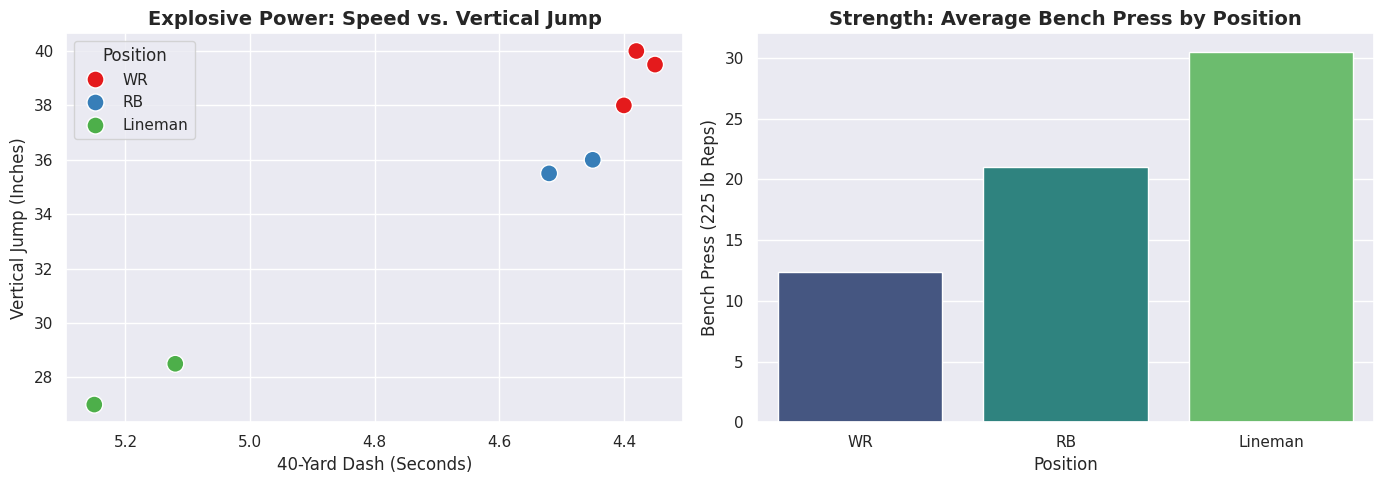

Write the Python code that produced this figure.
# Import necessary data analytics libraries
import pandas as pd
import matplotlib.pyplot as plt
import seaborn as sns

def main():
    # 1. CREATE MOCK DATA (Simulating NFL Combine Data)
    data = {
        'Player': ['Athlete A', 'Athlete B', 'Athlete C', 'Athlete D', 'Athlete E', 'Athlete F', 'Athlete G'],
        'Position': ['WR', 'RB', 'Lineman', 'WR', 'RB', 'Lineman', 'WR'],
        '40_Yard_Dash': [4.35, 4.45, 5.12, 4.40, 4.52, 5.25, 4.38],
        'Vertical_Jump_Inches': [39.5, 36.0, 28.5, 38.0, 35.5, 27.0, 40.0],
        'Bench_Press_Reps': [12, 20, 32, 14, 22, 29, 11]
    }

    # Load data into a Pandas DataFrame
    df = pd.DataFrame(data)

    print("--- Initial Dataset ---")
    print(df.to_string())
    print("\n")

    # 2. DATA ANALYSIS & AGGREGATION
    # Calculate average metrics by position
    position_stats = df.groupby('Position').mean(numeric_only=True).round(2)

    print("--- Average Performance by Position ---")
    print(position_stats.to_string())

    # 3. DATA VISUALIZATION
    # Set the style of the graphs
    sns.set_theme(style="darkgrid")

    # Create a figure with two subplots (1 row, 2 columns)
    fig, axes = plt.subplots(1, 2, figsize=(14, 5))

    # Graph 1: Speed vs. Explosive Power
    sns.scatterplot(
        data=df, 
        x='40_Yard_Dash', 
        y='Vertical_Jump_Inches', 
        hue='Position', 
        s=150, 
        ax=axes[0],
        palette='Set1'
    )
    axes[0].set_title('Explosive Power: Speed vs. Vertical Jump', fontsize=14, fontweight='bold')
    axes[0].set_xlabel('40-Yard Dash (Seconds)')
    axes[0].set_ylabel('Vertical Jump (Inches)')
    axes[0].invert_xaxis() # Lower time is better

    # Graph 2: Bench Press Reps by Position
    sns.barplot(
        data=df, 
        x='Position', 
        y='Bench_Press_Reps', 
        errorbar=None,
        ax=axes[1],
        palette='viridis'
    )
    axes[1].set_title('Strength: Average Bench Press by Position', fontsize=14, fontweight='bold')
    axes[1].set_xlabel('Position')
    axes[1].set_ylabel('Bench Press (225 lb Reps)')

    # Show the plots
    plt.tight_layout()
    plt.show()

if __name__ == "__main__":
    main()
